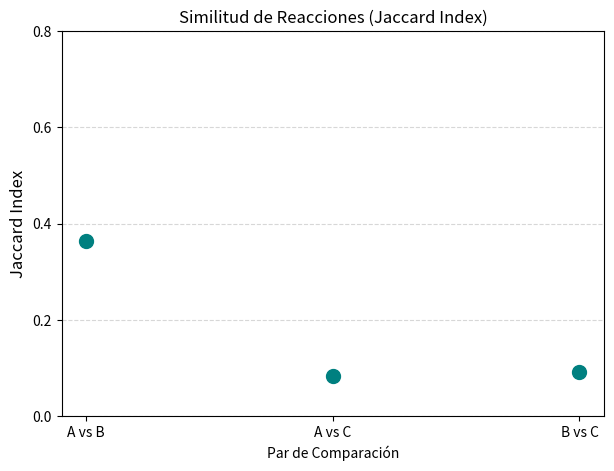

Reproduce this figure in Python.
import pandas as pd
import matplotlib.pyplot as plt
import pandas as pd
import matplotlib.pyplot as plt
import numpy as np

def jaccard_similarity(set_a, set_b):
    """Calcula la Similitud de Jaccard entre dos conjuntos."""
    # Intersección: elementos que ambos conjuntos comparten
    intersection = len(set_a.intersection(set_b))
    
    # Unión: todos los elementos únicos combinados
    union = len(set_a.union(set_b))
    
    # Manejar división por cero si ambos conjuntos están vacíos
    if union == 0:
        return 0.0
    
    # Jaccard = Intersección / Unión
    return intersection / union

# --- DATOS DE EJEMPLO (Analogía Microbiológica) ---

# Conjunto A: Reacciones metabólicas de la Cepa 1 (ej: E. coli)
cepa_a_reacciones = {'R1', 'R2', 'R3', 'R4', 'R5', 'R6', 'R7', 'R8'}

# Conjunto B: Reacciones metabólicas de la Cepa 2 (ej: otra E. coli evolucionada)
cepa_b_reacciones = {'R4', 'R5', 'R6', 'R7', 'R9', 'R10', 'R11'}

# Conjunto C: Reacciones metabólicas de una Especie lejana (ej: Levadura)
cepa_c_reacciones = {'R1', 'R10', 'R12', 'R13', 'R14'}


# --- CALCULAR SIMILITUDES ---
similitudes = {
    "A vs B": jaccard_similarity(cepa_a_reacciones, cepa_b_reacciones),
    "A vs C": jaccard_similarity(cepa_a_reacciones, cepa_c_reacciones),
    "B vs C": jaccard_similarity(cepa_b_reacciones, cepa_c_reacciones)
}

print("--- Similitud de Jaccard Calculada ---")
for key, value in similitudes.items():
    print(f"Jaccard {key}: {value:.3f}")
# El resultado de A vs B (4/11 ≈ 0.364) es el más alto, como se espera entre cepas cercanas.

# Crear el DataFrame para Matplotlib
jaccard_df = pd.DataFrame(list(similitudes.items()), columns=['Par de Cepas', 'Jaccard'])

# Añadir una columna de "Grupo" para simular los diferentes colores de tu gráfico
# En este caso, solo tienes tres puntos. Para simular el estilo del artículo, 
# se graficarán como puntos individuales.
jaccard_df['X_Posicion'] = [1, 2, 3] # Posición manual en el eje X

print("--- Similitud de Jaccard Calculada ---")
print(jaccard_df)
print("-" * 40)

# --- 3. CREACIÓN DE LA GRÁFICA (Estilo de dispersión simple) ---

plt.figure(figsize=(7, 5))

# Plotear los puntos. Usamos un círculo relleno ('o') y le damos un color único.
plt.plot(jaccard_df['X_Posicion'], jaccard_df['Jaccard'], 
         marker='o',         # Marcador de círculo
         linestyle='',       # Sin línea de conexión
         color='teal',       # Color del punto
         markersize=10,
         label='Comparaciones Jaccard')


# D. Configuración y Estilo Final

# Título y etiquetas
plt.title('Similitud de Reacciones (Jaccard Index)')
plt.ylabel('Jaccard Index', fontsize=12)
plt.xlabel('Par de Comparación')

# Establecer límites y ticks del eje Y (similar a la imagen del artículo)
plt.ylim(0, 0.8)
plt.yticks(np.arange(0.0, 0.81, 0.2)) 

# Etiquetas del eje X
plt.xticks(jaccard_df['X_Posicion'], jaccard_df['Par de Cepas'], rotation=0)

# Añadir rejilla y leyenda
plt.grid(axis='y', linestyle='--', alpha=0.5)

plt.show()